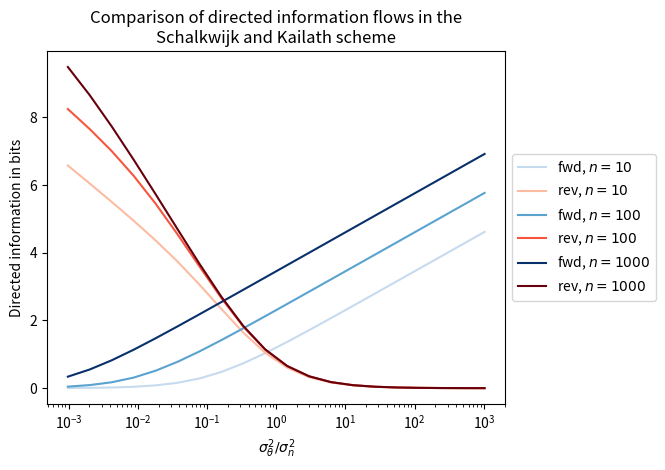

Generate this figure with matplotlib:
#!/usr/bin/env python

import numpy as np
from scipy import special as spl
import matplotlib.pyplot as plt

def gammalog(x):
    return spl.gammaln(x) / np.log(2)

if __name__ == '__main__':
    snr = np.logspace(-10, 10, num=20, base=2.0)
    n_vals = [10, 100, 1000]

    blues = plt.get_cmap('Blues')
    reds = plt.get_cmap('Reds')
    cnums = np.logspace(1.8, 2.5, len(n_vals)).astype(int)

    for i in range(len(n_vals)):
        n = n_vals[i]
        cnum = cnums[i]

        fwd_directed_info = 0.5 * np.log(1 + n * snr)
        plt.semilogx(snr, fwd_directed_info, color=blues(cnum))

        term_1 = (1 + 2 * snr - np.sqrt(1 + 4 * snr)) / (2 * snr)
        term_2 = (1 + 2 * snr + np.sqrt(1 + 4 * snr)) / (2 * snr)
        term_3 = (1 + 2 * snr * n - np.sqrt(1 + 4 * snr)) / (2 * snr)
        term_4 = (1 + 2 * snr * n + np.sqrt(1 + 4 * snr)) / (2 * snr)
        rev_directed_info = 0.5 * (gammalog(n) + gammalog(term_1)
                                   + gammalog(term_2) + gammalog(1/snr + n)
                                   - gammalog(1/snr + 1) - gammalog(term_3)
                                   - gammalog(term_4))
        plt.semilogx(snr, rev_directed_info, color=reds(cnum))

    #plt.legend((r'$I(X^n \rightarrow \hat{\Theta}^n)$',
    #            r'$I(0*\hat{\Theta}^{n-1} \rightarrow X^n)$'))

    plt.xlabel(r'$\sigma_\theta^2 / \sigma_n^2$')
    plt.ylabel(r'Directed information in bits')
    plt.title('Comparison of directed information flows in the\n'
              'Schalkwijk and Kailath scheme')
    plt.tight_layout()

    ax = plt.gca()
    box = ax.get_position()
    ax.set_position([box.x0, box.y0, box.width * 0.8, box.height])

    ax.legend(('fwd, $n=10$', 'rev, $n=10$',
               'fwd, $n=100$', 'rev, $n=100$',
               'fwd, $n=1000$', 'rev, $n=1000$'),
               loc='center left', bbox_to_anchor=(1, 0.5))

    plt.show()
